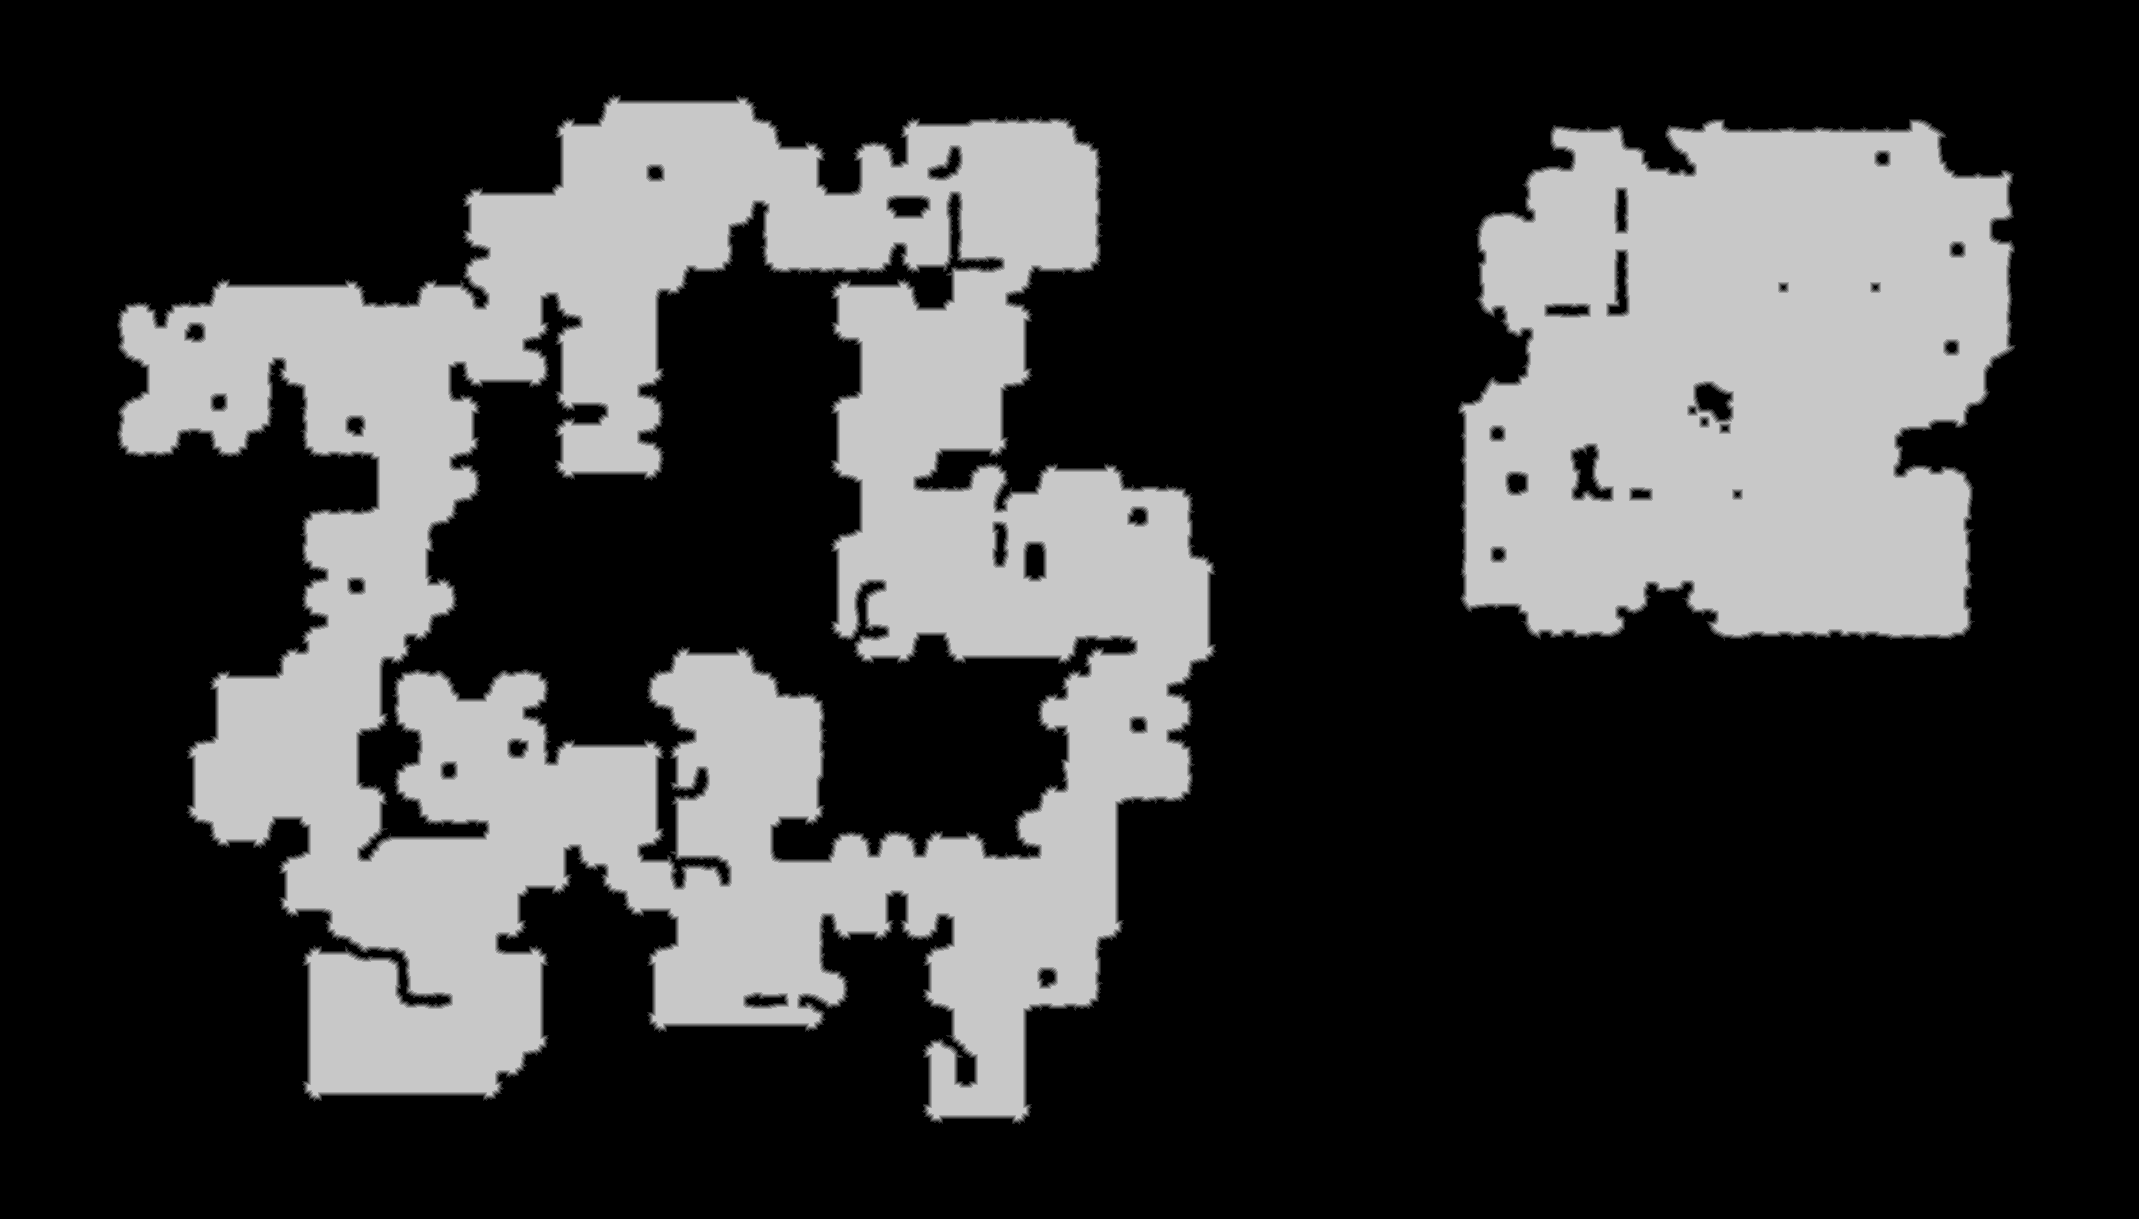

The file beside this chart, header and first rows:
source	tdt_hull ranged
truth	truth_5a255519bf0.tsv
width	2139
height	1219
nibble	0	1828229
nibble	1	23335
nibble	2	21835
nibble	3	21522
nibble	4	21549
nibble	5	690971
